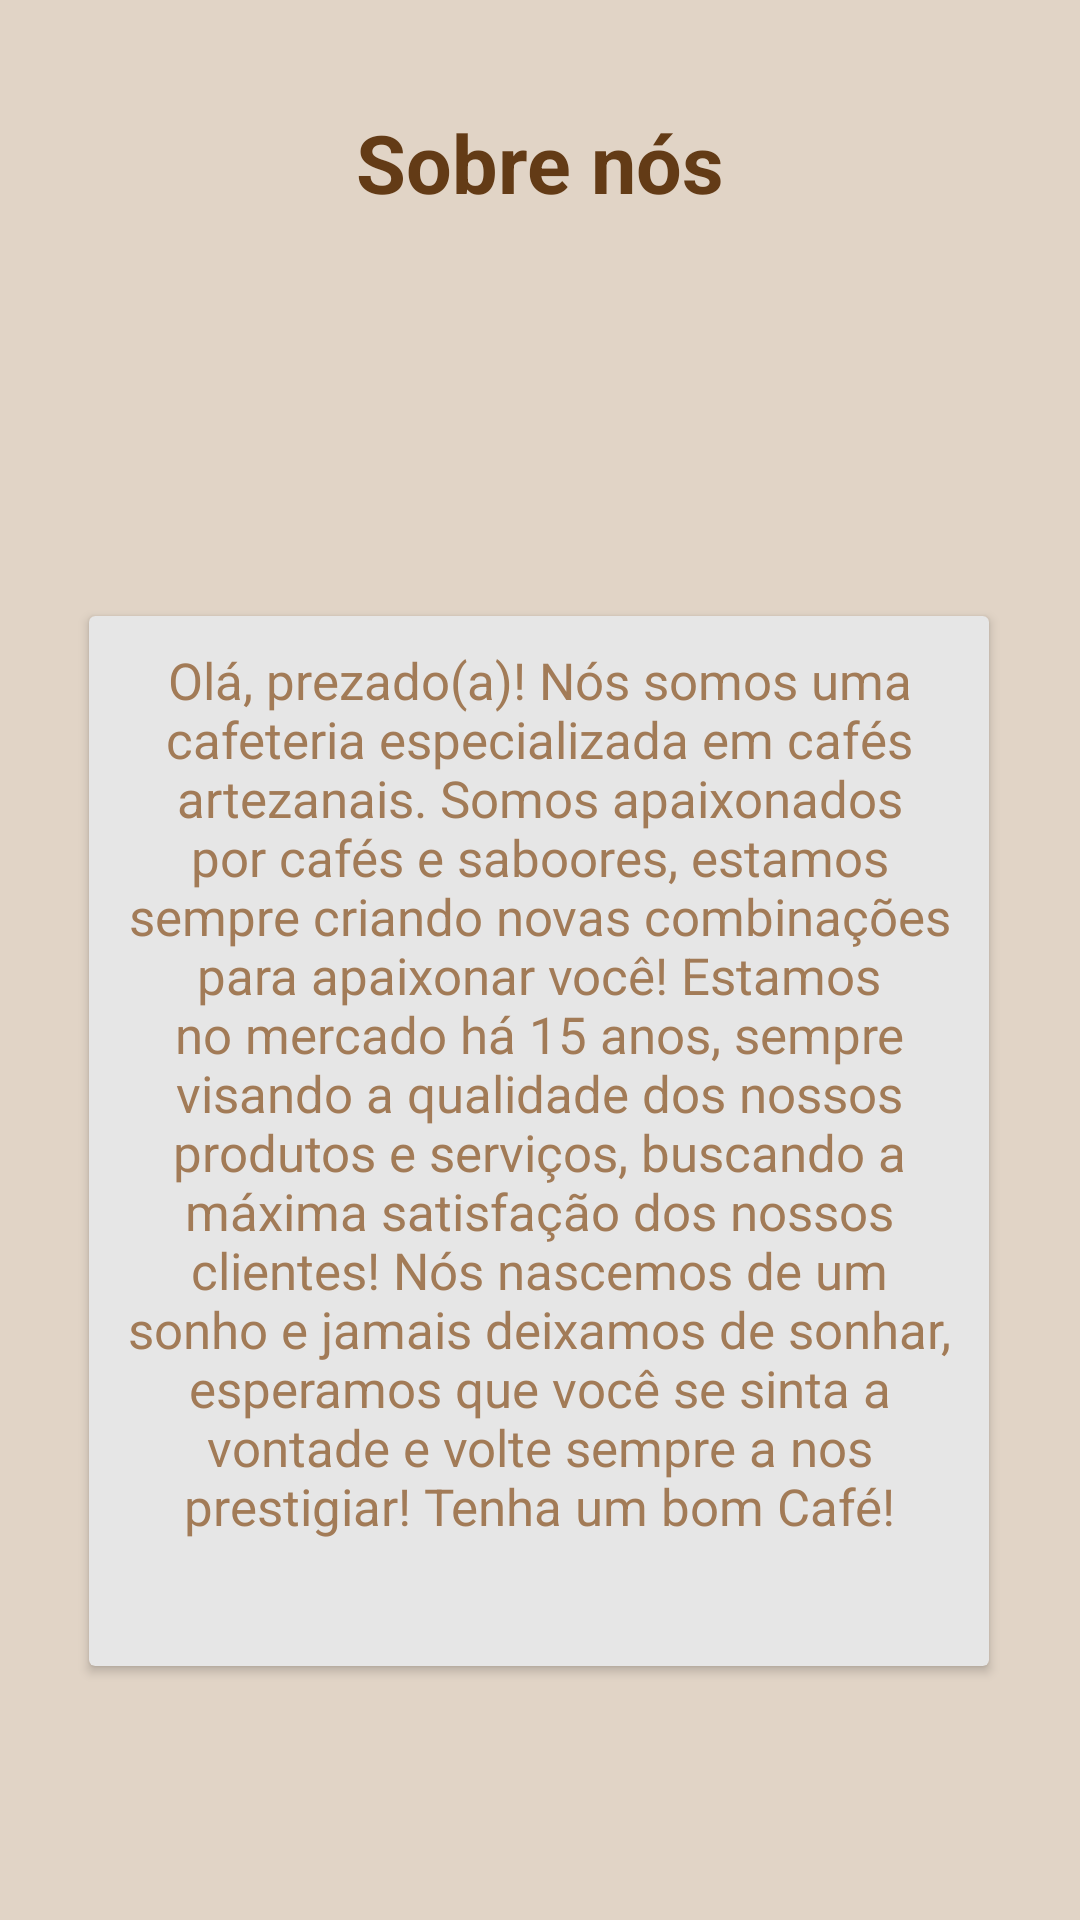

Produce the Android XML layout that renders to this screen, including the resource entries it uses.
<!-- AndroidManifest.xml: application theme Theme.Bakeryapp -->
<!-- res/layout/activity_informations.xml -->
<?xml version="1.0" encoding="utf-8"?>
<androidx.constraintlayout.widget.ConstraintLayout xmlns:android="http://schemas.android.com/apk/res/android"
    xmlns:app="http://schemas.android.com/apk/res-auto"
    xmlns:tools="http://schemas.android.com/tools"
    android:layout_width="match_parent"
    android:layout_height="match_parent"
    android:background="@color/bege_claro"
    tools:context=".view.InformationsActivity">

    <TextView
        android:id="@+id/title"
        android:layout_width="wrap_content"
        android:layout_height="wrap_content"
        android:layout_marginTop="36dp"
        android:text="@string/sobre_nos"
        android:textAlignment="center"
        android:textColor="@color/marrom"
        android:textSize="27sp"
        android:textStyle="bold"
        app:layout_constraintBottom_toTopOf="@+id/cardView"
        app:layout_constraintEnd_toEndOf="parent"
        app:layout_constraintStart_toStartOf="parent"
        app:layout_constraintTop_toTopOf="parent"
        app:layout_constraintVertical_bias="0.0" />

    <androidx.cardview.widget.CardView
        android:id="@+id/cardView"
        android:layout_width="300dp"
        android:layout_height="350dp"
        android:backgroundTint="@color/bege_clarissimo"
        app:layout_constraintBottom_toBottomOf="parent"
        app:layout_constraintEnd_toEndOf="parent"
        app:layout_constraintHorizontal_bias="0.495"
        app:layout_constraintStart_toStartOf="parent"
        app:layout_constraintTop_toTopOf="parent"
        app:layout_constraintVertical_bias="0.708">


        <TextView
            android:id="@+id/sobreNosDescription"
            android:layout_width="wrap_content"
            android:layout_height="wrap_content"
            android:layout_margin="10dp"
            android:text="@string/sobre_nos_texto"
            android:textAlignment="center"
            android:textColor="@color/bege_escuro"
            android:textSize="17sp" />
    </androidx.cardview.widget.CardView>

</androidx.constraintlayout.widget.ConstraintLayout>
<!-- resources referenced by this layout -->
<resources>
  <color name="bege_clarissimo">#E6E6E6</color>
  <color name="bege_claro">#E1D4C6</color>
  <color name="bege_escuro">#A27B57</color>
  <color name="marrom">#633B16</color>
  <string name="sobre_nos">Sobre nós</string>
  <string name="sobre_nos_texto">
          Olá, prezado(a)! Nós somos uma cafeteria especializada em cafés artezanais. Somos apaixonados por cafés e saboores, estamos sempre criando novas combinações para apaixonar você! Estamos no mercado há 15 anos, sempre visando a qualidade dos nossos produtos e serviços, buscando a máxima satisfação dos nossos clientes! Nós nascemos de um sonho e jamais deixamos de sonhar, esperamos que você se sinta a vontade e volte sempre a nos prestigiar! Tenha um bom Café!
      </string>
  <style name="Theme.Bakeryapp" parent="Theme.MaterialComponents.DayNight.DarkActionBar">
          
          <item name="colorPrimary">@color/marrom</item>
          <item name="colorPrimaryVariant">@color/bege_escuro</item>
          <item name="colorOnPrimary">@color/white</item>
          
          <item name="colorSecondary">@color/bege_medio</item>
          <item name="colorSecondaryVariant">@color/bege_claro</item>
          <item name="colorOnSecondary">@color/black</item>
          
          <item name="android:statusBarColor" tools:targetApi="l">?attr/colorPrimaryVariant</item>
          
      </style>
  <color name="white">#FFFFFFFF</color>
  <color name="bege_medio">#C4B09D</color>
  <color name="black">#FF000000</color>
</resources>
